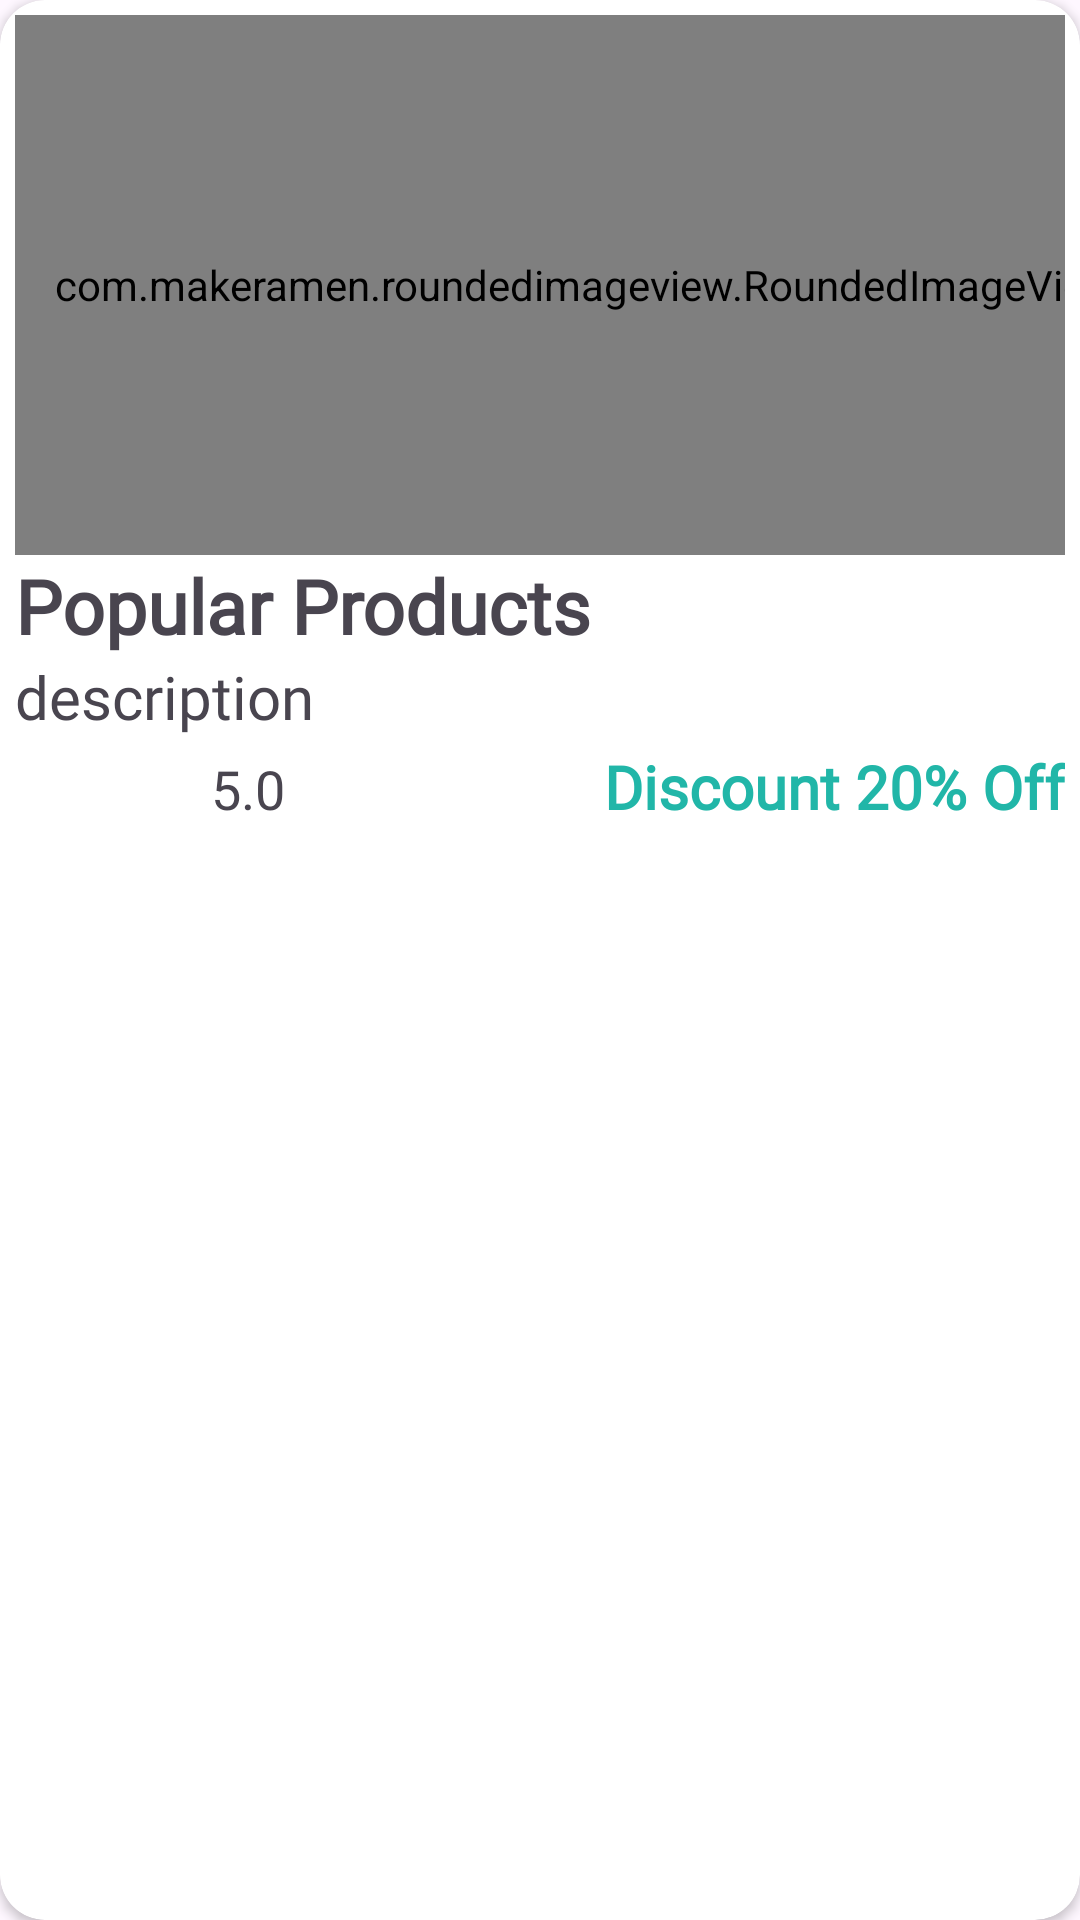

Layout XML and referenced resources for this Android screen:
<!-- AndroidManifest.xml: application theme Theme.ConvenienceStoreApp -->
<!-- res/layout/popular_items.xml -->
<?xml version="1.0" encoding="utf-8"?>
<androidx.cardview.widget.CardView xmlns:android="http://schemas.android.com/apk/res/android"
    android:layout_width="match_parent"
    android:layout_height="match_parent"
    xmlns:app="http://schemas.android.com/apk/res-auto"
    android:layout_margin="5dp"
    app:cardCornerRadius="15dp">
    
    <LinearLayout
        android:layout_width="match_parent"
        android:layout_height="wrap_content"
        android:orientation="vertical"
        android:padding="5dp">
        <com.makeramen.roundedimageview.RoundedImageView
            android:id="@+id/popular_img"
            android:layout_width="380dp"
            android:layout_height="180dp"
            app:riv_corner_radius="16dp"
            android:scaleType="centerCrop"
            android:src="@mipmap/offers3"/>
        <TextView
            android:id="@+id/popular_name"
            android:layout_width="wrap_content"
            android:layout_height="wrap_content"
            android:fontFamily="@font/abhaya_libre"
            android:text="Popular Products"
            android:textSize="25sp"
            android:textStyle="bold"
            />
        <TextView
            android:id="@+id/popular_des"
            android:layout_width="190dp"
            android:layout_height="wrap_content"
            android:ellipsize="end"
            android:maxLines="1"
            android:singleLine="true"
            android:text="description"
            android:textSize="20sp"
            android:fontFamily="@font/abhaya_libre"/>
        
        <LinearLayout
            android:layout_width="match_parent"
            android:layout_height="wrap_content"
            android:orientation="horizontal">

            <ImageView
                android:layout_width="70dp"
                android:layout_height="30dp"
                android:src="@mipmap/ratingbar"
                android:layout_marginLeft="-5dp"/>

            <TextView
                android:id="@+id/popular_rating"
                android:layout_width="wrap_content"
                android:layout_height="wrap_content"
                android:layout_marginTop="3dp"
                android:text="5.0"
                android:layout_weight="1"
                android:textSize="18sp"
                android:fontFamily="@font/abhaya_libre"/>

            <TextView
                android:id="@+id/popular_discount"
                android:layout_width="wrap_content"
                android:layout_height="wrap_content"
                android:layout_marginTop="3dp"
                android:text="Discount 20% Off"
                android:textColor="@color/main_color"
                android:textStyle="bold"
                android:gravity="end"
                android:textSize="20sp"
                android:fontFamily="@font/abhaya_libre_bold"/>
        </LinearLayout>
    </LinearLayout>

</androidx.cardview.widget.CardView>
<!-- resources referenced by this layout -->
<resources>
  <color name="main_color">#21B6A8</color>
  <style name="Theme.ConvenienceStoreApp" parent="Base.Theme.ConvenienceStoreApp" />
  <style name="Base.Theme.ConvenienceStoreApp" parent="Theme.Material3.DayNight.NoActionBar">
          
          
      </style>
</resources>
